Run: headless pygame with SDL's dummy video driver; simulated clock (each Clock.tick advances the game by its frame time, no real sleeping); random seed 0; keys injected as events and as key.get_pressed() state; no mouse input.
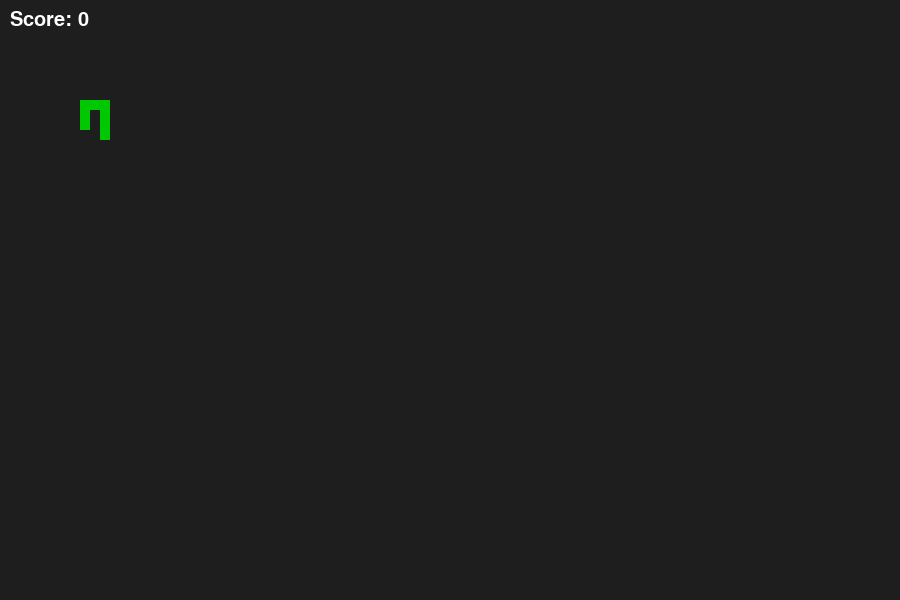
Frame 1 of 4 · flips 1–60 · no input
Frame 2 of 4 · flips 61–180 · tapped SPACE, RETURN · held RIGHT (→), D · screen unchanged from frame 1, image omitted
Frame 3 of 4 · flips 181–300 · held DOWN (↓), S · screen unchanged from frame 2, image omitted
Frame 4 of 4 · flips 301–420 · held LEFT (←), A, UP (↑), W · screen unchanged from frame 3, image omitted

The pygame program that drew these frames:

import pygame
from random import randint as rn

# Initialize pygame
pygame.init()

# Screen settings
WIDTH = 900
HEIGHT = 600
CELL_SIZE = 10
direction = "RIGHT"

win = pygame.display.set_mode((WIDTH, HEIGHT))
pygame.display.set_caption("Snake Game - Day 4")


# Grid dimensions
GRID_WIDTH = WIDTH // CELL_SIZE
GRID_HEIGHT = HEIGHT // CELL_SIZE

# Snake
snake = [
    (10, 13),
    (10, 12),
    (10, 11),
    (10, 10),
    (9, 10),
    (8, 10),
    (8, 11),
    (8, 12)
]

score = 0

# Convert grid position to screen position
def grid_to_screen(pos):
    x, y = pos
    return (x * CELL_SIZE, y * CELL_SIZE)

# Draw the snake
def draw_snake():
    for segment in snake:
        x, y = grid_to_screen(segment)
        rect = pygame.Rect(x, y, CELL_SIZE, CELL_SIZE)
        pygame.draw.rect(win, (0, 200, 0), rect)

# Draw score
def draw_score():
    font = pygame.font.SysFont(None, 30)
    text = font.render(f"Score: {score}", True, (255, 255, 255))
    win.blit(text, (10, 10))

# Main game loop
clock = pygame.time.Clock()
running = True
message = ""

while running:
    clock.tick(15)

    for event in pygame.event.get():
        if event.type == pygame.QUIT:
            pygame.quit()
            exit()

    # Check wall collision
    if snake[0][0] < 0 or snake[0][0] >= GRID_WIDTH or snake[0][1] < 0 or snake[0][1] >= GRID_HEIGHT:
        message = "OUT OF BOUNDS!"
        running = False

    # Check self collision
    if snake[0] in snake[1:]:
        message = "YOU RAN INTO YOURSELF!"
        running = False

    # Clear screen
    win.fill((30, 30, 30))

    # Draw elements
    draw_snake()
    draw_score()

    pygame.display.update()

# Show Game Over screen
